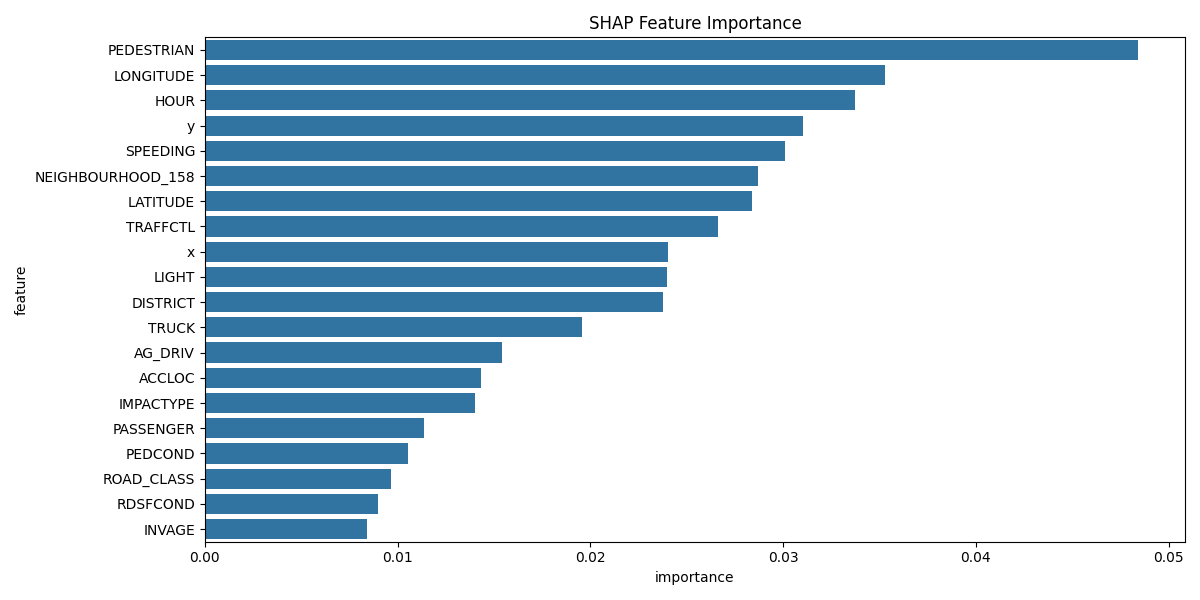

Source data for this figure (header and first rows):
feature, importance
PEDESTRIAN, 0.04843
LONGITUDE, 0.03528
HOUR, 0.03372
y, 0.03104
SPEEDING, 0.03011
NEIGHBOURHOOD_158, 0.02871
LATITUDE, 0.02839
TRAFFCTL, 0.02661
x, 0.02402
LIGHT, 0.02399
DISTRICT, 0.02378
TRUCK, 0.01955
AG_DRIV, 0.01542
ACCLOC, 0.01433
IMPACTYPE, 0.01404
PASSENGER, 0.01138
PEDCOND, 0.01053
ROAD_CLASS, 0.009635
RDSFCOND, 0.008985
INVAGE, 0.008413
REDLIGHT, 0.00828
VISIBILITY, 0.006757
MOTORCYCLE, 0.005421
TRSN_CITY_VEH, 0.005202
CYCLIST, 0.004502
ALCOHOL, 0.002925
AUTOMOBILE, 0.002263
DISABILITY, 0.002056
INVTYPE, 0.001647
CYCCOND, 0.0008991
EMERG_VEH, 0.00016
MONTH, 0.0
DAY, 0.0
WEEK, 0.0
DAYOFWEEK, 0.0
